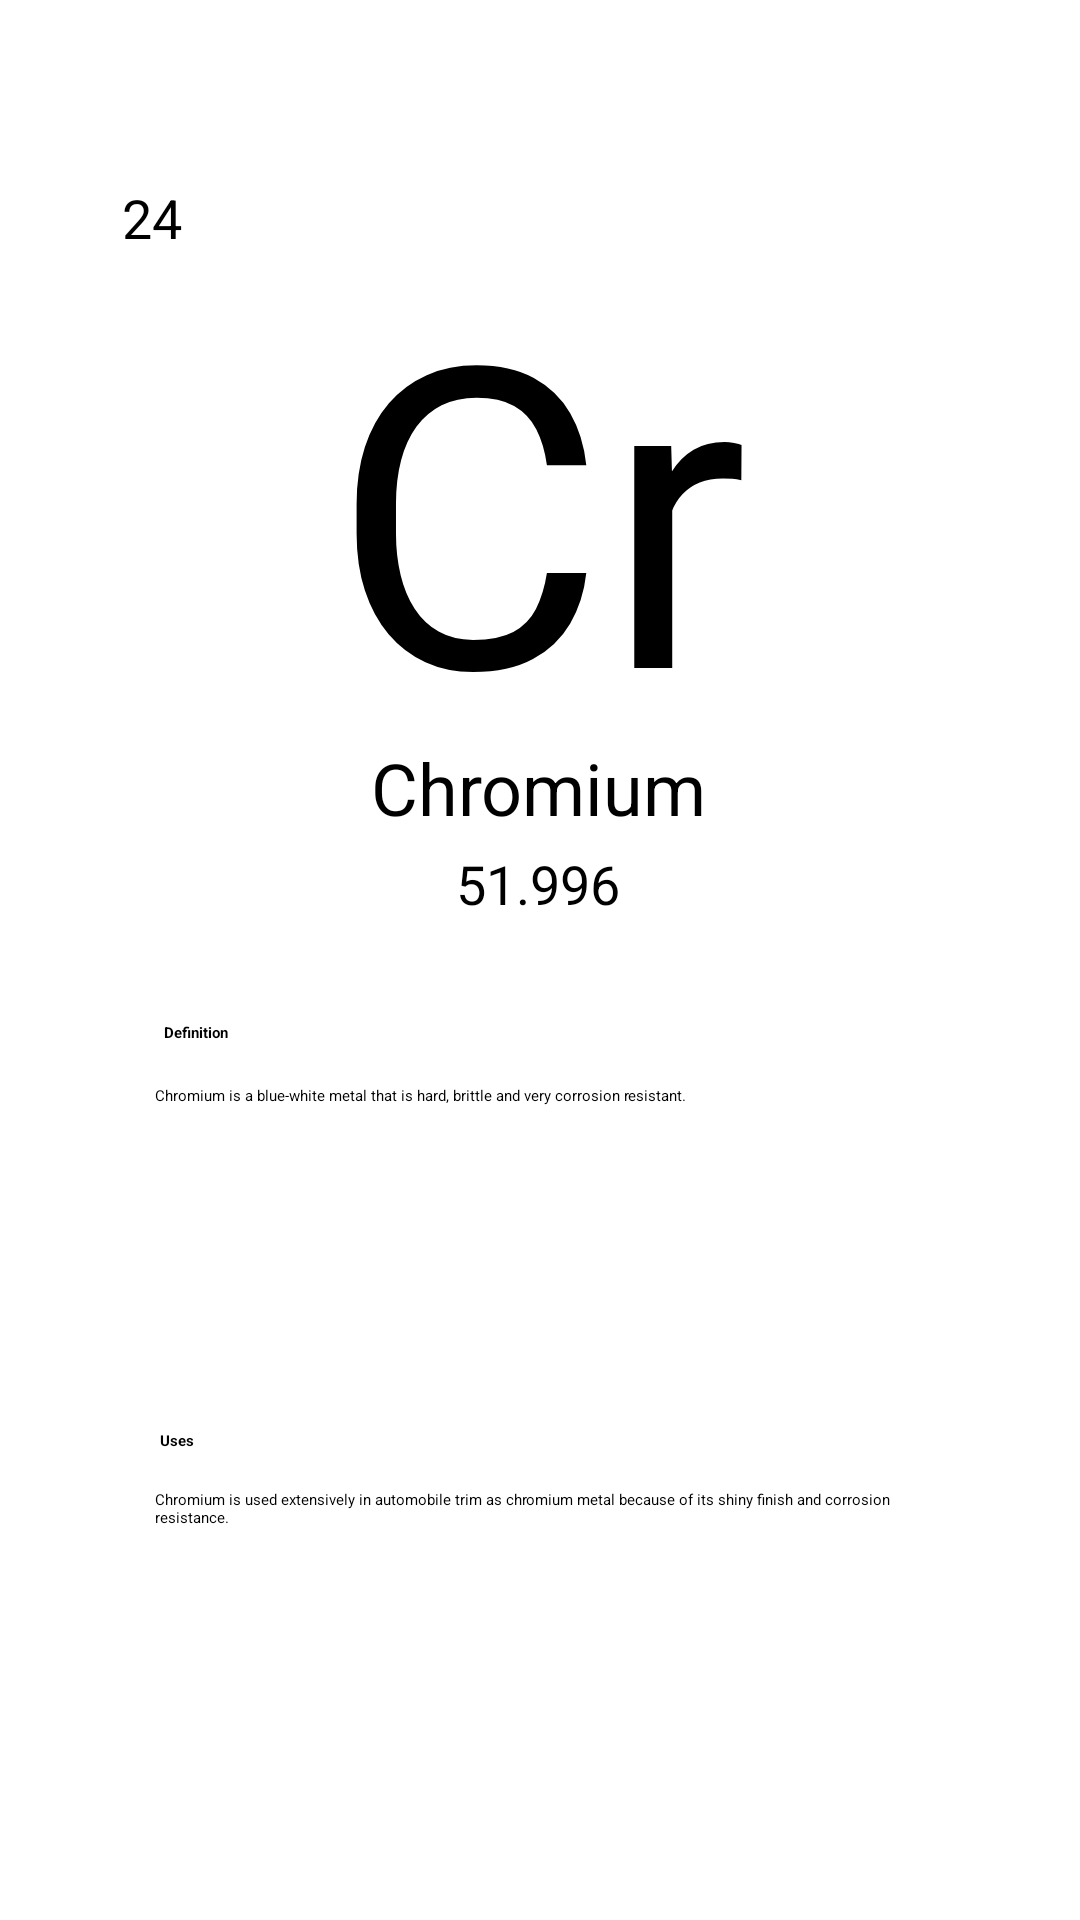

Write the Android layout XML for this screen, with the resource values it uses.
<!-- AndroidManifest.xml: application theme Theme.PeriodicTable1 -->
<!-- res/layout/elements_chromium.xml -->
<?xml version="1.0" encoding="utf-8"?>
<androidx.constraintlayout.widget.ConstraintLayout

    xmlns:android="http://schemas.android.com/apk/res/android"
    xmlns:app="http://schemas.android.com/apk/res-auto"
    xmlns:tools="http://schemas.android.com/tools"
    android:layout_width="match_parent"
    android:layout_height="match_parent"
    android:layout_gravity="center"
    android:background="@drawable/bg"
    tools:context=".Chromium">


    <androidx.constraintlayout.widget.ConstraintLayout
        android:id="@+id/constraintLayout"
        android:layout_width="297dp"
        android:layout_height="268dp"
        android:background="@drawable/box"
        android:padding="5dp"
        app:layout_constraintBottom_toBottomOf="parent"
        app:layout_constraintEnd_toEndOf="parent"
        app:layout_constraintStart_toStartOf="parent"
        app:layout_constraintTop_toTopOf="parent"
        app:layout_constraintVertical_bias="0.149">

        <TextView
            android:id="@+id/textView2"
            android:layout_width="202dp"
            android:layout_height="162dp"
            android:layout_centerHorizontal="false"
            android:gravity="center_horizontal|top"


            android:text="Cr"
            android:textColor="@color/black"
            android:textSize="140dp"
            app:layout_constraintBottom_toBottomOf="parent"
            app:layout_constraintEnd_toEndOf="parent"
            app:layout_constraintHorizontal_bias="0.494"
            app:layout_constraintStart_toStartOf="parent"
            app:layout_constraintTop_toTopOf="parent"
            app:layout_constraintVertical_bias="0.15" />

        <TextView
            android:id="@+id/textView4"
            android:layout_width="112dp"
            android:layout_height="36dp"
            android:layout_centerHorizontal="false"
            android:text="Chromium"
            android:textSize="24sp"
            app:layout_constraintBottom_toBottomOf="parent"
            app:layout_constraintEnd_toEndOf="parent"
            app:layout_constraintHorizontal_bias="0.497"
            app:layout_constraintStart_toStartOf="parent"
            app:layout_constraintTop_toBottomOf="@+id/textView2"
            app:layout_constraintVertical_bias="0.215" />

        <TextView
            android:id="@+id/textView3"
            android:layout_width="wrap_content"
            android:layout_height="wrap_content"
            android:text="51.996"
            android:textSize="18sp"
            app:layout_constraintBottom_toBottomOf="parent"
            app:layout_constraintEnd_toEndOf="parent"
            app:layout_constraintHorizontal_bias="0.497"
            app:layout_constraintStart_toStartOf="parent"
            app:layout_constraintTop_toBottomOf="@+id/textView4"
            app:layout_constraintVertical_bias="0.0" />

        <TextView
            android:id="@+id/textView5"
            android:layout_width="wrap_content"
            android:layout_height="wrap_content"
            android:layout_marginStart="4dp"
            android:text="24"
            android:textSize="18sp"
            app:layout_constraintBottom_toBottomOf="parent"
            app:layout_constraintStart_toStartOf="parent"
            app:layout_constraintTop_toTopOf="parent"
            app:layout_constraintVertical_bias="0.0" />


    </androidx.constraintlayout.widget.ConstraintLayout>

    <androidx.constraintlayout.widget.ConstraintLayout
        android:layout_width="297dp"
        android:layout_height="268dp"
        android:background="@drawable/box"
        android:padding="5dp"
        app:layout_constraintBottom_toBottomOf="parent"
        app:layout_constraintEnd_toEndOf="parent"
        app:layout_constraintStart_toStartOf="parent"
        app:layout_constraintTop_toTopOf="parent"
        app:layout_constraintVertical_bias="0.859">

        <TextView
            android:id="@+id/textView6"
            android:layout_width="wrap_content"
            android:layout_height="wrap_content"
            android:text="Definition"
            android:textStyle="bold"
            app:layout_constraintBottom_toBottomOf="parent"
            app:layout_constraintEnd_toEndOf="parent"
            app:layout_constraintHorizontal_bias="0.068"
            app:layout_constraintStart_toStartOf="parent"
            app:layout_constraintTop_toTopOf="parent"
            app:layout_constraintVertical_bias="0.064" />

        <TextView
            android:id="@+id/textView9"
            android:layout_width="wrap_content"
            android:layout_height="wrap_content"
            android:text="Uses"
            android:textStyle="bold"
            app:layout_constraintBottom_toBottomOf="parent"
            app:layout_constraintEnd_toEndOf="parent"
            app:layout_constraintHorizontal_bias="0.06"
            app:layout_constraintStart_toStartOf="parent"
            app:layout_constraintTop_toTopOf="parent"
            app:layout_constraintVertical_bias="0.606" />

        <TextView
            android:id="@+id/textView7"
            android:layout_width="256dp"
            android:layout_height="71dp"
            android:text="Chromium is a blue-white metal that is hard, brittle and very corrosion resistant."
            android:textAlignment="textStart"
            app:layout_constraintBottom_toBottomOf="parent"
            app:layout_constraintEnd_toEndOf="parent"
            app:layout_constraintHorizontal_bias="0.487"
            app:layout_constraintStart_toStartOf="parent"
            app:layout_constraintTop_toTopOf="parent"
            app:layout_constraintVertical_bias="0.197" />

        <TextView
            android:id="@+id/textView10"
            android:layout_width="256dp"
            android:layout_height="71dp"
            android:text="Chromium is used extensively in automobile trim as chromium metal because of its shiny finish and corrosion resistance."
            android:textAlignment="textStart"
            app:layout_constraintBottom_toBottomOf="parent"
            app:layout_constraintEnd_toEndOf="parent"
            app:layout_constraintHorizontal_bias="0.487"
            app:layout_constraintStart_toStartOf="parent"
            app:layout_constraintTop_toTopOf="parent"
            app:layout_constraintVertical_bias="0.918" />
    </androidx.constraintlayout.widget.ConstraintLayout>

</androidx.constraintlayout.widget.ConstraintLayout>
<!-- resources referenced by this layout -->
<resources>

  <!-- not gathered from this repository: default colours our renderer supplied (Android Studio template values) -->
  <color name="black">#FF000000</color>
</resources>
